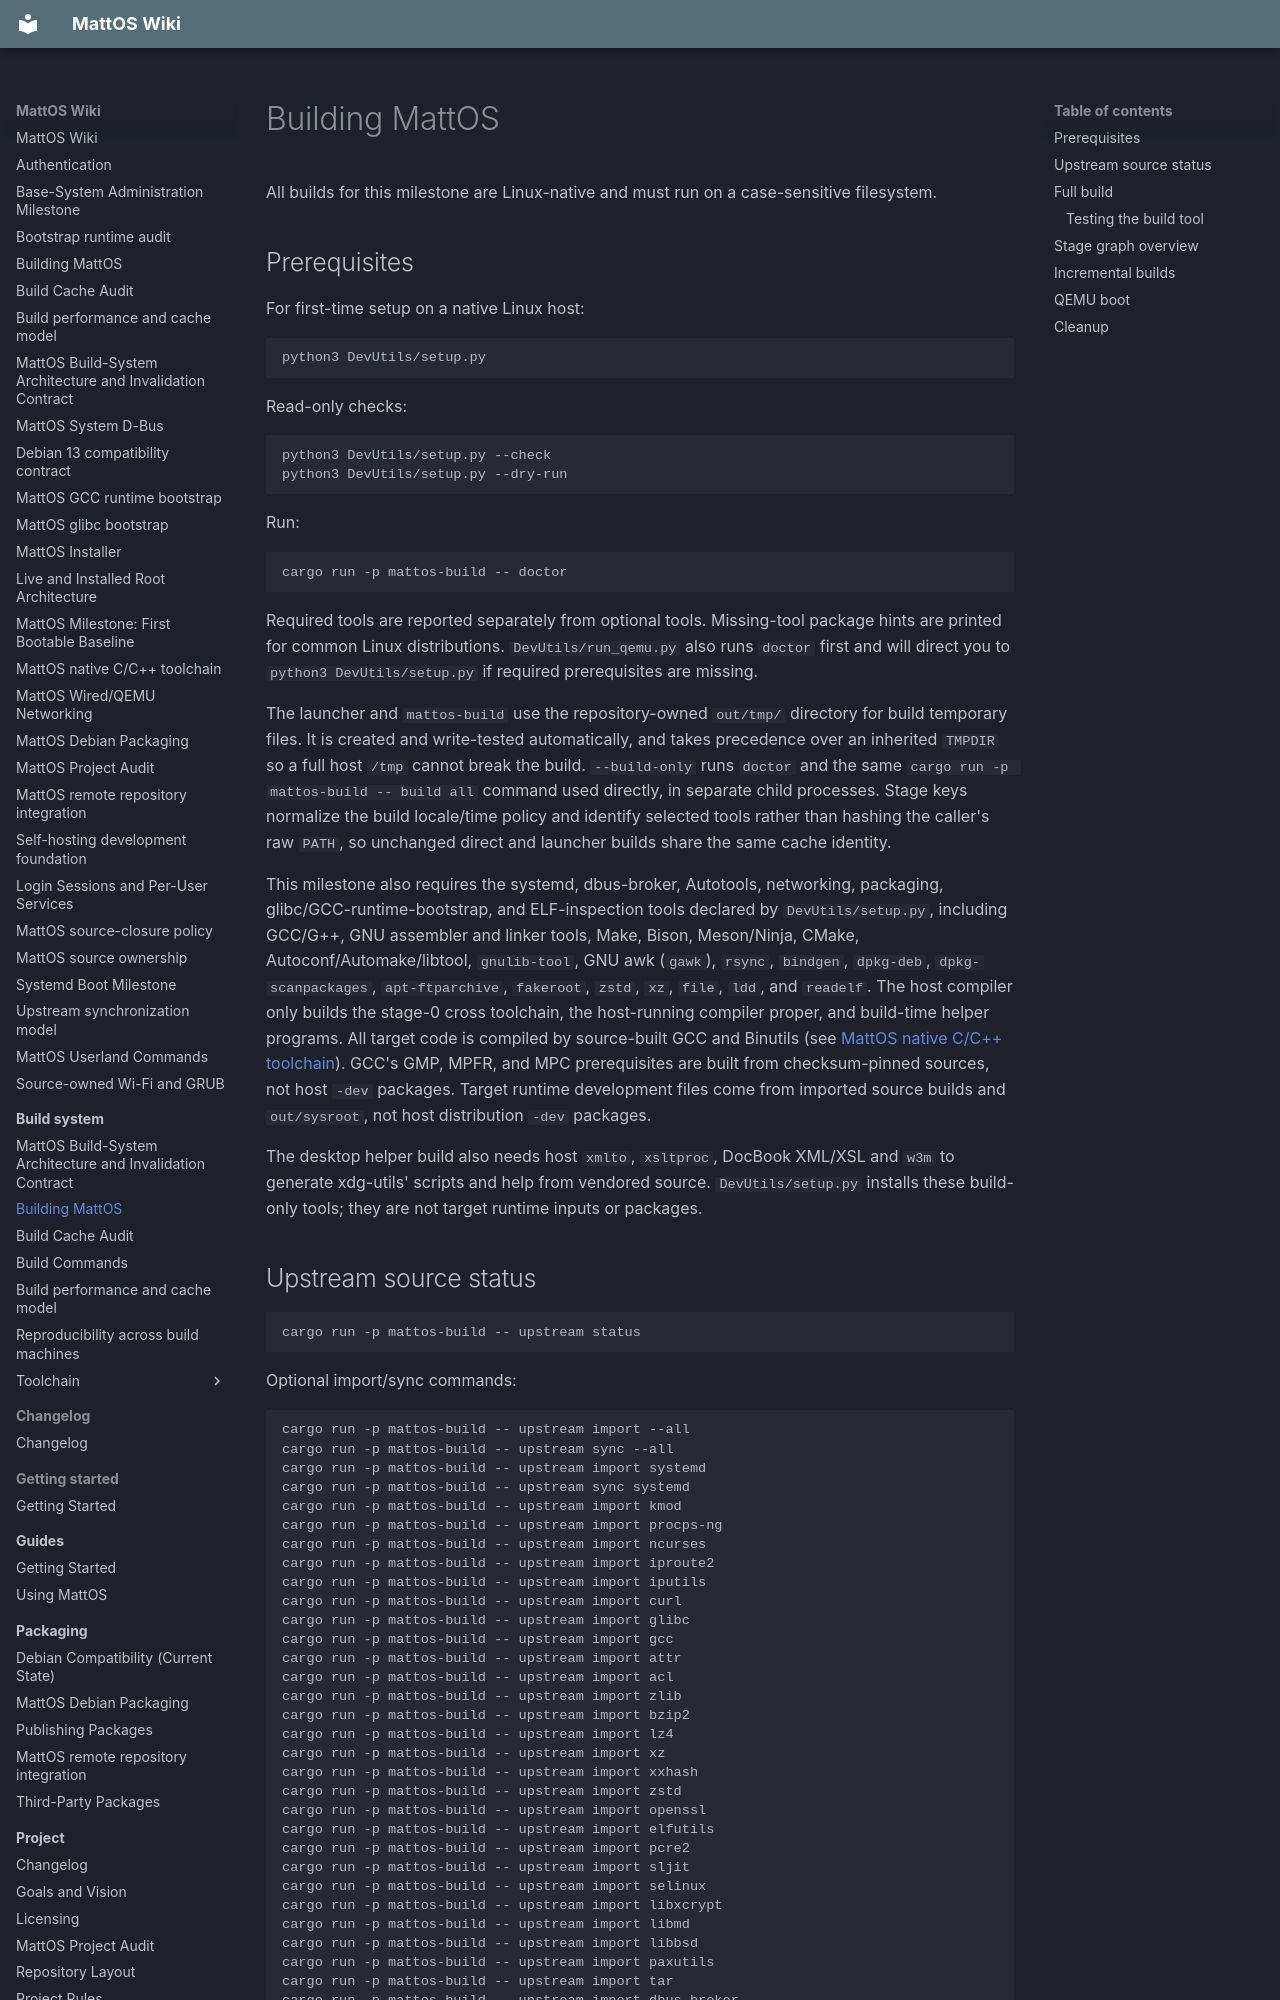

repository: HungLo2020/MattOS · page: build-system/building/index.html · generator: mkdocs

# Building MattOS

All builds for this milestone are Linux-native and must run on a case-sensitive filesystem.

## Prerequisites

For first-time setup on a native Linux host:

```
python3 DevUtils/setup.py
```

Read-only checks:

```
python3 DevUtils/setup.py --check
python3 DevUtils/setup.py --dry-run
```

Run:

```
cargo run -p mattos-build -- doctor
```

Required tools are reported separately from optional tools. Missing-tool package hints are printed for common Linux distributions.
`DevUtils/run_qemu.py` also runs `doctor` first and will direct you to `python3 DevUtils/setup.py` if required prerequisites are missing.

The launcher and `mattos-build` use the repository-owned `out/tmp/` directory
for build temporary files. It is created and write-tested automatically, and
takes precedence over an inherited `TMPDIR` so a full host `/tmp` cannot break
the build. `--build-only` runs `doctor` and the same `cargo run -p mattos-build -- build all` command used directly, in separate child processes. Stage keys normalize the build locale/time policy and identify selected tools rather than hashing the caller's raw `PATH`, so unchanged direct and launcher builds share the same cache identity.

This milestone also requires the systemd, dbus-broker, Autotools, networking, packaging, glibc/GCC-runtime-bootstrap, and ELF-inspection tools declared by `DevUtils/setup.py`, including GCC/G++, GNU assembler and linker tools, Make, Bison, Meson/Ninja, CMake, Autoconf/Automake/libtool, `gnulib-tool`, GNU awk (`gawk`), `rsync`, `bindgen`, `dpkg-deb`, `dpkg-scanpackages`, `apt-ftparchive`, `fakeroot`, `zstd`, `xz`, `file`, `ldd`, and `readelf`. The host compiler only builds the stage-0 cross toolchain, the host-running compiler proper, and build-time helper programs. All target code is compiled by source-built GCC and Binutils (see [MattOS native C/C++ toolchain](toolchain/native-toolchain.md)). GCC's GMP, MPFR, and MPC prerequisites are built from checksum-pinned sources, not host `-dev` packages. Target runtime development files come from imported source builds and `out/sysroot`, not host distribution `-dev` packages.

The desktop helper build also needs host `xmlto`, `xsltproc`, DocBook XML/XSL
and `w3m` to generate xdg-utils' scripts and help from vendored source.
`DevUtils/setup.py` installs these build-only tools; they are not target
runtime inputs or packages.

## Upstream source status

```
cargo run -p mattos-build -- upstream status
```

Optional import/sync commands:

```
cargo run -p mattos-build -- upstream import --all
cargo run -p mattos-build -- upstream sync --all
cargo run -p mattos-build -- upstream import systemd
cargo run -p mattos-build -- upstream sync systemd
cargo run -p mattos-build -- upstream import kmod
cargo run -p mattos-build -- upstream import procps-ng
cargo run -p mattos-build -- upstream import ncurses
cargo run -p mattos-build -- upstream import iproute2
cargo run -p mattos-build -- upstream import iputils
cargo run -p mattos-build -- upstream import curl
cargo run -p mattos-build -- upstream import glibc
cargo run -p mattos-build -- upstream import gcc
cargo run -p mattos-build -- upstream import attr
cargo run -p mattos-build -- upstream import acl
cargo run -p mattos-build -- upstream import zlib
cargo run -p mattos-build -- upstream import bzip2
cargo run -p mattos-build -- upstream import lz4
cargo run -p mattos-build -- upstream import xz
cargo run -p mattos-build -- upstream import xxhash
cargo run -p mattos-build -- upstream import zstd
cargo run -p mattos-build -- upstream import openssl
cargo run -p mattos-build -- upstream import elfutils
cargo run -p mattos-build -- upstream import pcre2
cargo run -p mattos-build -- upstream import sljit
cargo run -p mattos-build -- upstream import selinux
cargo run -p mattos-build -- upstream import libxcrypt
cargo run -p mattos-build -- upstream import libmd
cargo run -p mattos-build -- upstream import libbsd
cargo run -p mattos-build -- upstream import paxutils
cargo run -p mattos-build -- upstream import tar
cargo run -p mattos-build -- upstream import dbus-broker
cargo run -p mattos-build -- upstream import dpkg
cargo run -p mattos-build -- upstream import apt
cargo run -p mattos-build -- upstream import linuxscripts
```
